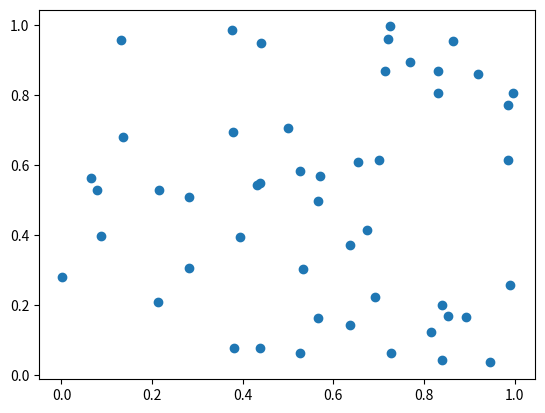

The matplotlib source for this figure:
import matplotlib.pyplot as plt
import numpy as np 

x = np.random.rand(50)
y = np.random.rand(50)
plt.scatter(x,y)
plt.show()